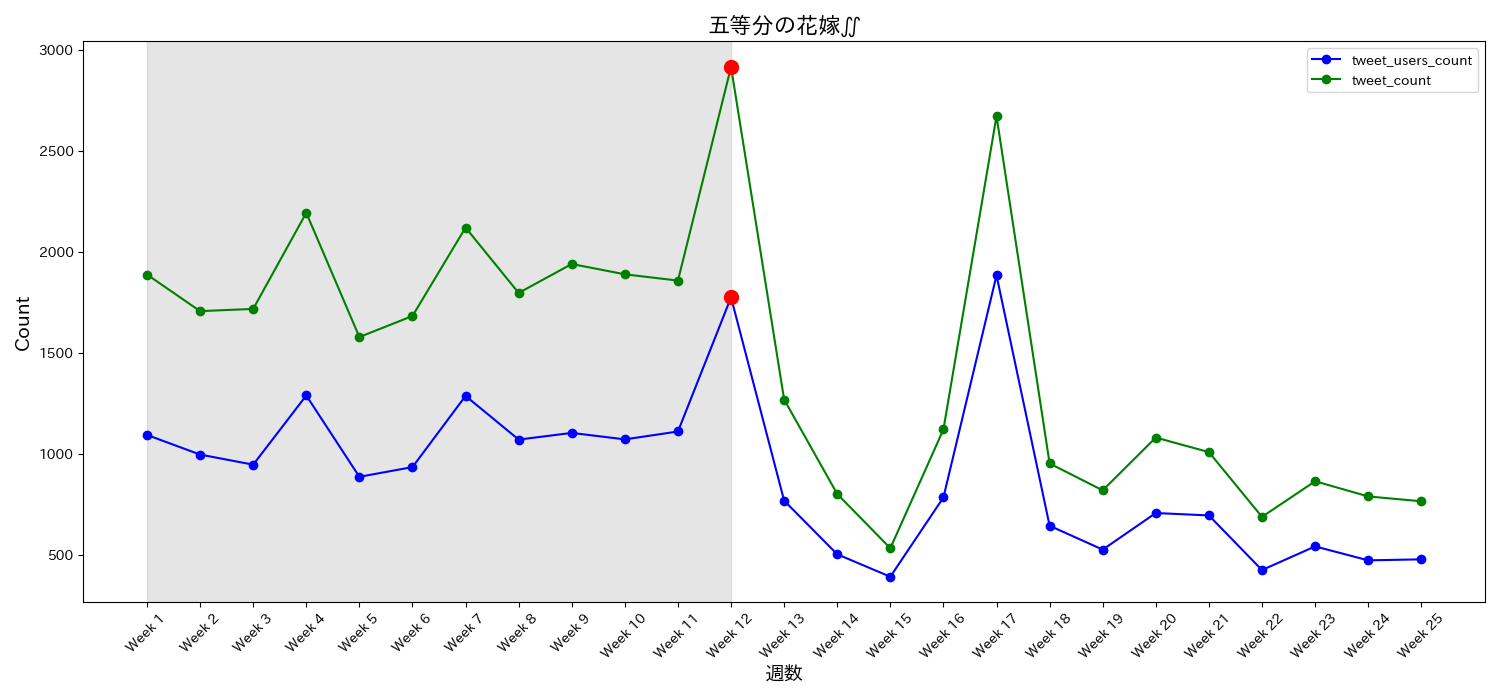

The file beside this chart, header and first rows:
date, tweet_users_count, tweet_count, tweet_ratio, week
2021-01-08, 1095, 1888, 1.724, Week 1
2021-01-15, 998, 1707, 1.71, Week 2
2021-01-22, 948, 1718, 1.812, Week 3
2021-01-29, 1290, 2193, 1.7, Week 4
2021-02-05, 888, 1579, 1.778, Week 5
2021-02-12, 936, 1683, 1.798, Week 6
2021-02-19, 1288, 2120, 1.646, Week 7
2021-02-26, 1072, 1797, 1.676, Week 8
2021-03-05, 1105, 1940, 1.756, Week 9
2021-03-12, 1073, 1889, 1.76, Week 10
2021-03-19, 1112, 1858, 1.671, Week 11
2021-03-26, 1775, 2914, 1.642, Week 12
2021-04-02, 770, 1270, 1.649, Week 13
2021-04-09, 505, 803, 1.59, Week 14
2021-04-16, 394, 535, 1.358, Week 15
2021-04-23, 786, 1122, 1.427, Week 16
2021-04-30, 1884, 2671, 1.418, Week 17
2021-05-07, 646, 954, 1.477, Week 18
2021-05-14, 528, 821, 1.555, Week 19
2021-05-21, 709, 1082, 1.526, Week 20
2021-05-28, 697, 1010, 1.449, Week 21
2021-06-04, 427, 690, 1.616, Week 22
2021-06-11, 544, 866, 1.592, Week 23
2021-06-18, 475, 791, 1.665, Week 24
2021-06-25, 480, 767, 1.598, Week 25
